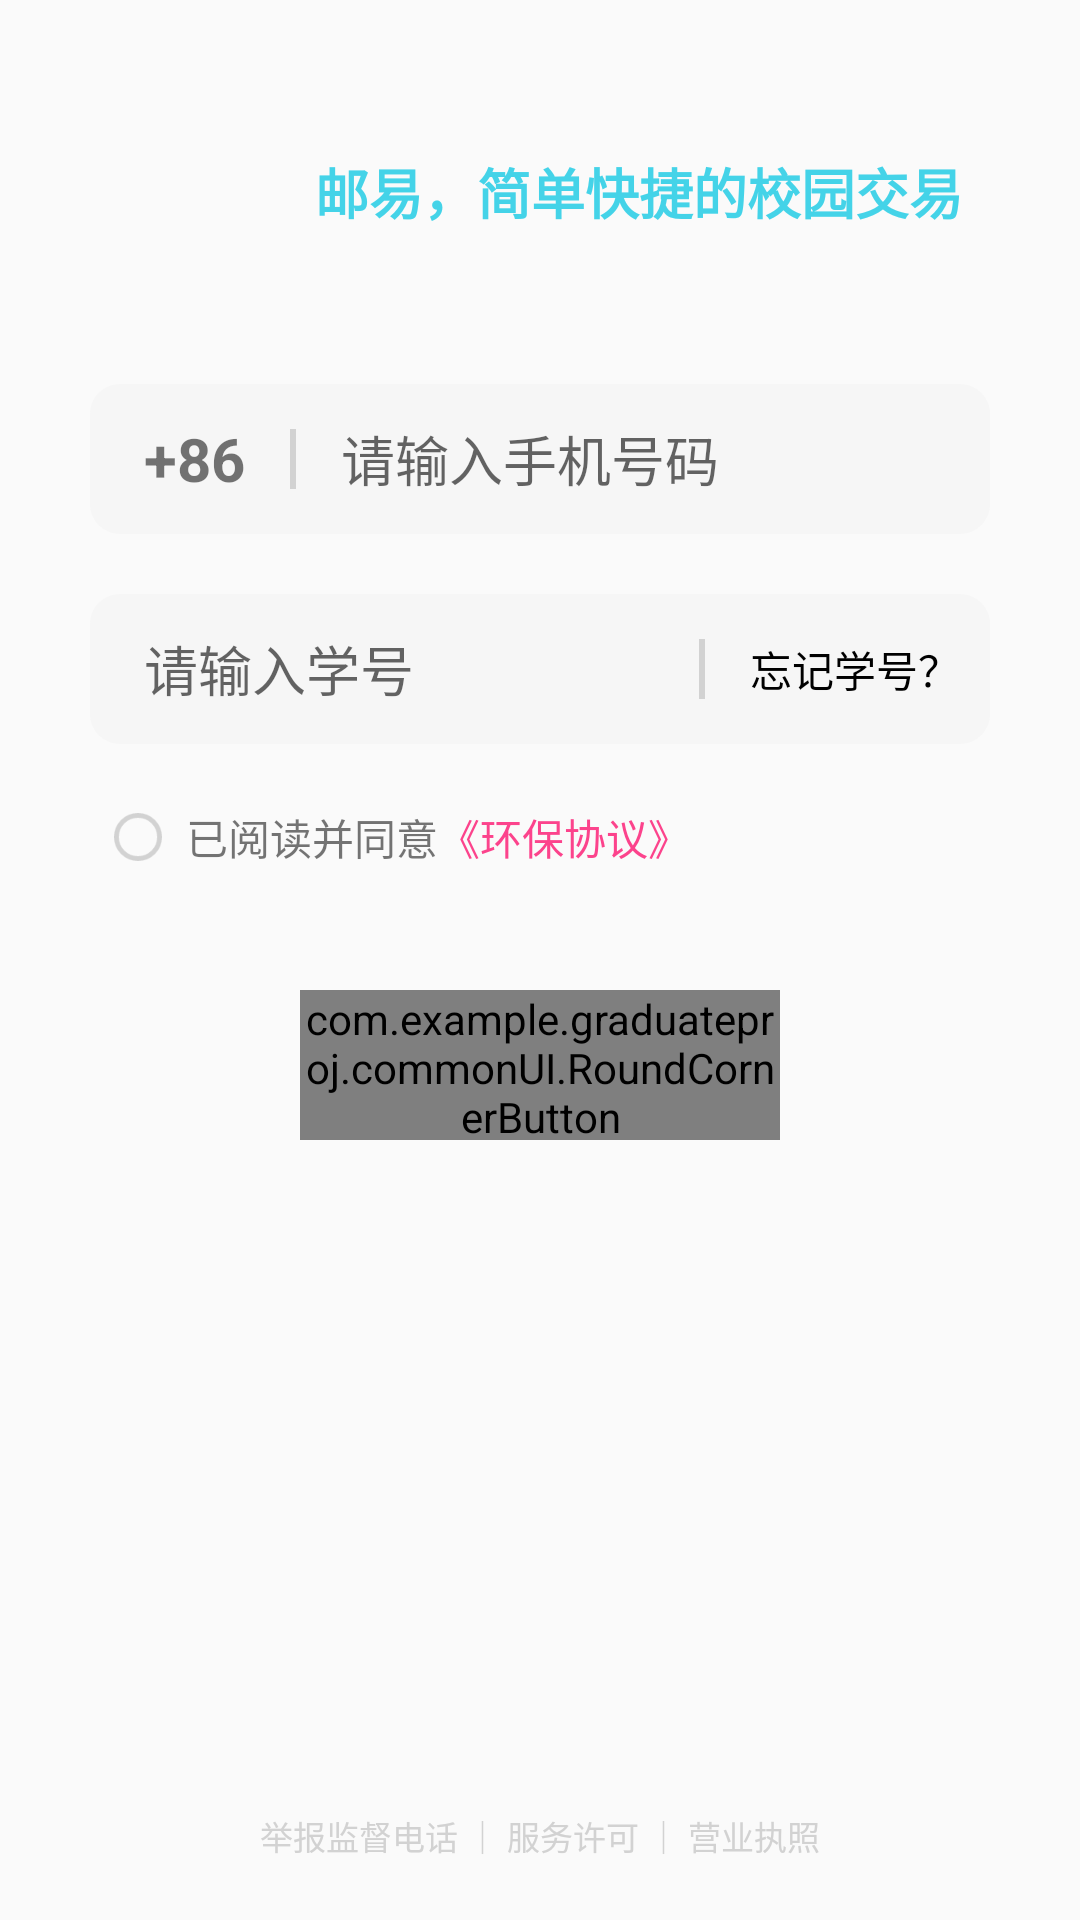

Produce the Android XML layout that renders to this screen, including the resource entries it uses.
<!-- AndroidManifest.xml: application theme Theme.GraduateProj -->
<!-- res/layout/fragment_login.xml -->
<?xml version="1.0" encoding="utf-8"?>
<androidx.constraintlayout.widget.ConstraintLayout xmlns:android="http://schemas.android.com/apk/res/android"
    xmlns:app="http://schemas.android.com/apk/res-auto"
    xmlns:tools="http://schemas.android.com/tools"
    android:layout_width="match_parent"
    android:layout_height="match_parent"
    tools:context=".loginPack.ui.LoginFragment">

    <LinearLayout
        android:id="@+id/login_title"
        android:layout_width="match_parent"
        android:layout_height="0dp"
        android:orientation="horizontal"
        app:layout_constraintHeight_percent="0.20"
        app:layout_constraintTop_toTopOf="parent">

        <ImageView
            android:layout_width="50dp"
            android:layout_height="50dp"
            android:layout_gravity="center"
            android:layout_marginStart="35dp"
            android:src="@mipmap/ic_launcher_round" />

        <TextView
            android:layout_width="wrap_content"
            android:layout_height="wrap_content"
            android:layout_gravity="center"
            android:layout_marginStart="20dp"
            android:text="@string/login_title"
            android:textColor="@color/main_18CAE4"
            android:textSize="18sp"
            android:textStyle="bold" />
    </LinearLayout>

    <RelativeLayout
        android:id="@+id/login_account"
        android:layout_width="300dp"
        android:layout_height="50dp"
        android:background="@drawable/login_round_corner_bg"
        app:layout_constraintLeft_toLeftOf="parent"
        app:layout_constraintRight_toRightOf="parent"
        app:layout_constraintTop_toBottomOf="@id/login_title">

        <TextView
            android:id="@+id/location_number"
            android:layout_width="wrap_content"
            android:layout_height="50dp"
            android:layout_alignParentStart="true"
            android:layout_marginStart="18dp"
            android:gravity="center"
            android:text="@string/location_number"
            android:textSize="20sp"
            android:textStyle="bold" />

        <EditText
            android:id="@+id/account_number"
            android:layout_width="170dp"
            android:layout_height="50dp"
            android:layout_alignParentEnd="true"
            android:layout_marginStart="15dp"
            android:layout_marginEnd="10dp"
            android:layout_toEndOf="@+id/account_line"
            android:background="@null"
            android:hint="@string/phone_number"
            android:inputType="number"
            android:lines="1"
            android:maxLength="11"
            android:maxLines="1" />

        <View
            android:id="@+id/account_line"
            android:layout_width="2dp"
            android:layout_height="20dp"
            android:layout_centerVertical="true"
            android:layout_marginStart="15dp"
            android:layout_toEndOf="@+id/location_number"
            android:background="@color/login_grey" />

    </RelativeLayout>

    <RelativeLayout
        android:id="@+id/login_password"
        android:layout_width="300dp"
        android:layout_height="50dp"
        android:layout_marginTop="20dp"
        android:background="@drawable/login_round_corner_bg"
        app:layout_constraintLeft_toLeftOf="parent"
        app:layout_constraintRight_toRightOf="parent"
        app:layout_constraintTop_toBottomOf="@id/login_account">

        <EditText
            android:id="@+id/password_number"
            android:layout_width="170dp"
            android:layout_height="50dp"
            android:layout_alignParentStart="true"
            android:layout_marginStart="18dp"
            android:layout_marginEnd="15dp"
            android:layout_toStartOf="@+id/password_line"
            android:background="@null"
            android:hint="@string/password_number"
            android:inputType="number"
            android:lines="1"
            android:maxLength="10"
            android:maxLines="1" />

        <TextView
            android:id="@+id/forget_password"
            android:layout_width="wrap_content"
            android:layout_height="wrap_content"
            android:layout_alignParentEnd="true"
            android:layout_centerVertical="true"
            android:layout_marginEnd="10dp"
            android:gravity="center"
            android:text="@string/forget_password"
            android:textColor="@color/login_black" />

        <View
            android:id="@+id/password_line"
            android:layout_width="2dp"
            android:layout_height="20dp"
            android:layout_centerVertical="true"
            android:layout_marginEnd="15dp"
            android:layout_toStartOf="@+id/forget_password"
            android:background="@color/login_grey" />

    </RelativeLayout>

    <RelativeLayout
        android:id="@+id/policy_layout"
        android:layout_width="wrap_content"
        android:layout_height="wrap_content"
        android:layout_marginTop="10dp"
        app:layout_constraintLeft_toLeftOf="@+id/login_password"
        app:layout_constraintTop_toBottomOf="@+id/login_password">

        <CheckBox
            android:id="@+id/login_checkBox"
            style="@style/Widget.AppCompat.CompoundButton.RadioButton"
            android:layout_width="wrap_content"
            android:layout_height="wrap_content"
            android:layout_centerVertical="true"
            android:layout_gravity="center_vertical"
            android:layout_marginTop="10dp"
            android:gravity="center"
            android:scaleX="0.8"
            android:scaleY="0.8"
            android:theme="@style/login_checkBox" />

        <TextView
            android:id="@+id/already_read_and_agree"
            android:layout_width="wrap_content"
            android:layout_height="wrap_content"
            android:layout_centerVertical="true"
            android:layout_toEndOf="@+id/login_checkBox"
            android:text="@string/already_read_and_agree" />

        <TextView
            android:id="@+id/environment_policy"
            android:layout_width="wrap_content"
            android:layout_height="wrap_content"
            android:layout_centerVertical="true"
            android:layout_toEndOf="@+id/already_read_and_agree"
            android:text="@string/environment_policy"
            android:textColor="@color/main_FC438C"
            app:layout_constraintLeft_toRightOf="@+id/already_read_and_agree"
            app:layout_constraintTop_toTopOf="@id/already_read_and_agree" />
    </RelativeLayout>

    <TextView
        android:layout_width="match_parent"
        android:layout_height="0dp"
        android:layout_marginBottom="20dp"
        android:gravity="center"
        android:text="@string/line_info"
        android:textColor="@color/login_grey"
        android:textSize="11sp"
        app:layout_constraintBottom_toBottomOf="parent">

    </TextView>

    <com.example.graduateproj.commonUI.RoundCornerButton
        android:id="@+id/enter_button"
        android:layout_width="160dp"
        android:layout_height="50dp"
        android:layout_marginTop="30dp"
        android:gravity="center"
        android:text="@string/enter_YouYi"
        android:textColor="@color/login_white"
        android:textSize="15sp"
        android:textStyle="bold"
        app:layout_constraintLeft_toLeftOf="parent"
        app:layout_constraintRight_toRightOf="parent"
        app:layout_constraintTop_toBottomOf="@+id/policy_layout"
        app:rcb_backgroundColorNormal="@color/main_18CAE4"
        app:rcb_backgroundColorPressed="@color/main_6618CAE4"
        app:rcb_cornerRadius="50dp" />

</androidx.constraintlayout.widget.ConstraintLayout>
<!-- resources referenced by this layout -->
<resources>
  <color name="login_black">#FF000000</color>
  <color name="login_grey">#FFD2D2D2</color>
  <color name="login_white">#FFFFFFFF</color>
  <color name="main_18CAE4">#CD18CAE4</color>
  <color name="main_6618CAE4">#6618CAE4</color>
  <color name="main_FC438C">#FFFC438C</color>
  <!-- drawable login_round_corner_bg (drawable) -->
  <?xml version="1.0" encoding="utf-8"?>
  <shape xmlns:android="http://schemas.android.com/apk/res/android">
  
      <corners android:radius="10dp" />
      <solid android:color="@color/login_bg" />
  
  </shape>
  <string name="already_read_and_agree">已阅读并同意</string>
  <string name="enter_YouYi">进入邮易</string>
  <string name="environment_policy">《环保协议》</string>
  <string name="forget_password">忘记学号？</string>
  <string name="line_info">举报监督电话 ｜ 服务许可 ｜ 营业执照</string>
  <string name="location_number">+86</string>
  <string name="login_title">邮易，简单快捷的校园交易</string>
  <string name="password_number">请输入学号</string>
  <string name="phone_number">请输入手机号码</string>
  <style name="login_checkBox" parent="Theme.AppCompat.Light">
          <item name="android:colorControlActivated">@color/login_blue</item>
          <item name="android:colorControlNormal">@color/login_grey</item>
      </style>
  <style name="Theme.GraduateProj" parent="Theme.AppCompat.DayNight.NoActionBar">
          
          <item name="colorPrimary">@color/main_18CAE4</item>
          <item name="colorPrimaryVariant">@color/main_18CAE4</item>
          <item name="colorOnPrimary">@color/white</item>
          
          <item name="colorSecondary">@color/main_18CAE4</item>
          <item name="colorSecondaryVariant">@color/main_18CAE4</item>
          <item name="colorOnSecondary">@color/black</item>
          
          <item name="android:statusBarColor" tools:targetApi="l">@android:color/transparent</item>
          
          <item name="android:windowTranslucentStatus">true</item>
      </style>
  <color name="login_bg">#33E6E6E6</color>
  <color name="login_blue">#FF63BBF6</color>
  <color name="white">#FFFFFFFF</color>
  <color name="black">#FF000000</color>
</resources>
